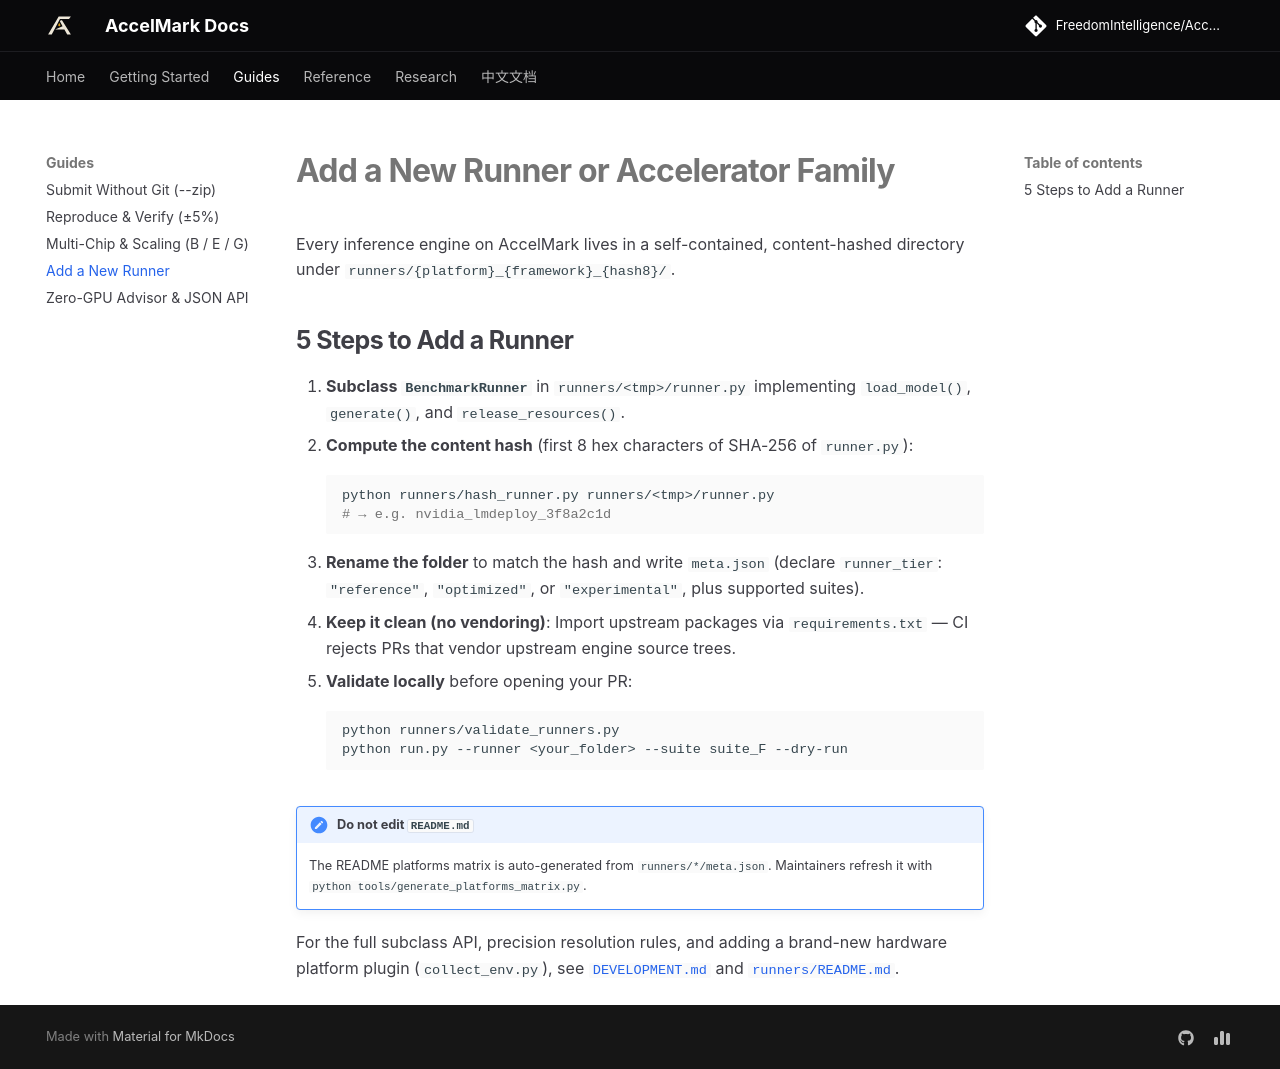

repository: FreedomIntelligence/AccelMark · page: docs/guides/add-a-runner/index.html · generator: mkdocs

# Add a New Runner or Accelerator Family

Every inference engine on AccelMark lives in a self-contained, content-hashed directory under `runners/{platform}_{framework}_{hash8}/`.

## 5 Steps to Add a Runner

1. **Subclass `BenchmarkRunner`** in `runners/<tmp>/runner.py` implementing `load_model()`, `generate()`, and `release_resources()`.
2. **Compute the content hash** (first 8 hex characters of SHA-256 of `runner.py`):
   ```bash
   python runners/hash_runner.py runners/<tmp>/runner.py
   # → e.g. nvidia_lmdeploy_3f8a2c1d
   ```
3. **Rename the folder** to match the hash and write `meta.json` (declare `runner_tier`: `"reference"`, `"optimized"`, or `"experimental"`, plus supported suites).
4. **Keep it clean (no vendoring)**: Import upstream packages via `requirements.txt` — CI rejects PRs that vendor upstream engine source trees.
5. **Validate locally** before opening your PR:
   ```bash
   python runners/validate_runners.py
   python run.py --runner <your_folder> --suite suite_F --dry-run
   ```

!!! note "Do not edit `README.md`"
    The README platforms matrix is auto-generated from `runners/*/meta.json`. Maintainers refresh it with `python tools/generate_platforms_matrix.py`.

For the full subclass API, precision resolution rules, and adding a brand-new hardware platform plugin (`collect_env.py`), see [`DEVELOPMENT.md`](https://github.com/FreedomIntelligence/AccelMark/blob/main/DEVELOPMENT.md) and [`runners/README.md`](https://github.com/FreedomIntelligence/AccelMark/blob/main/runners/README.md).
